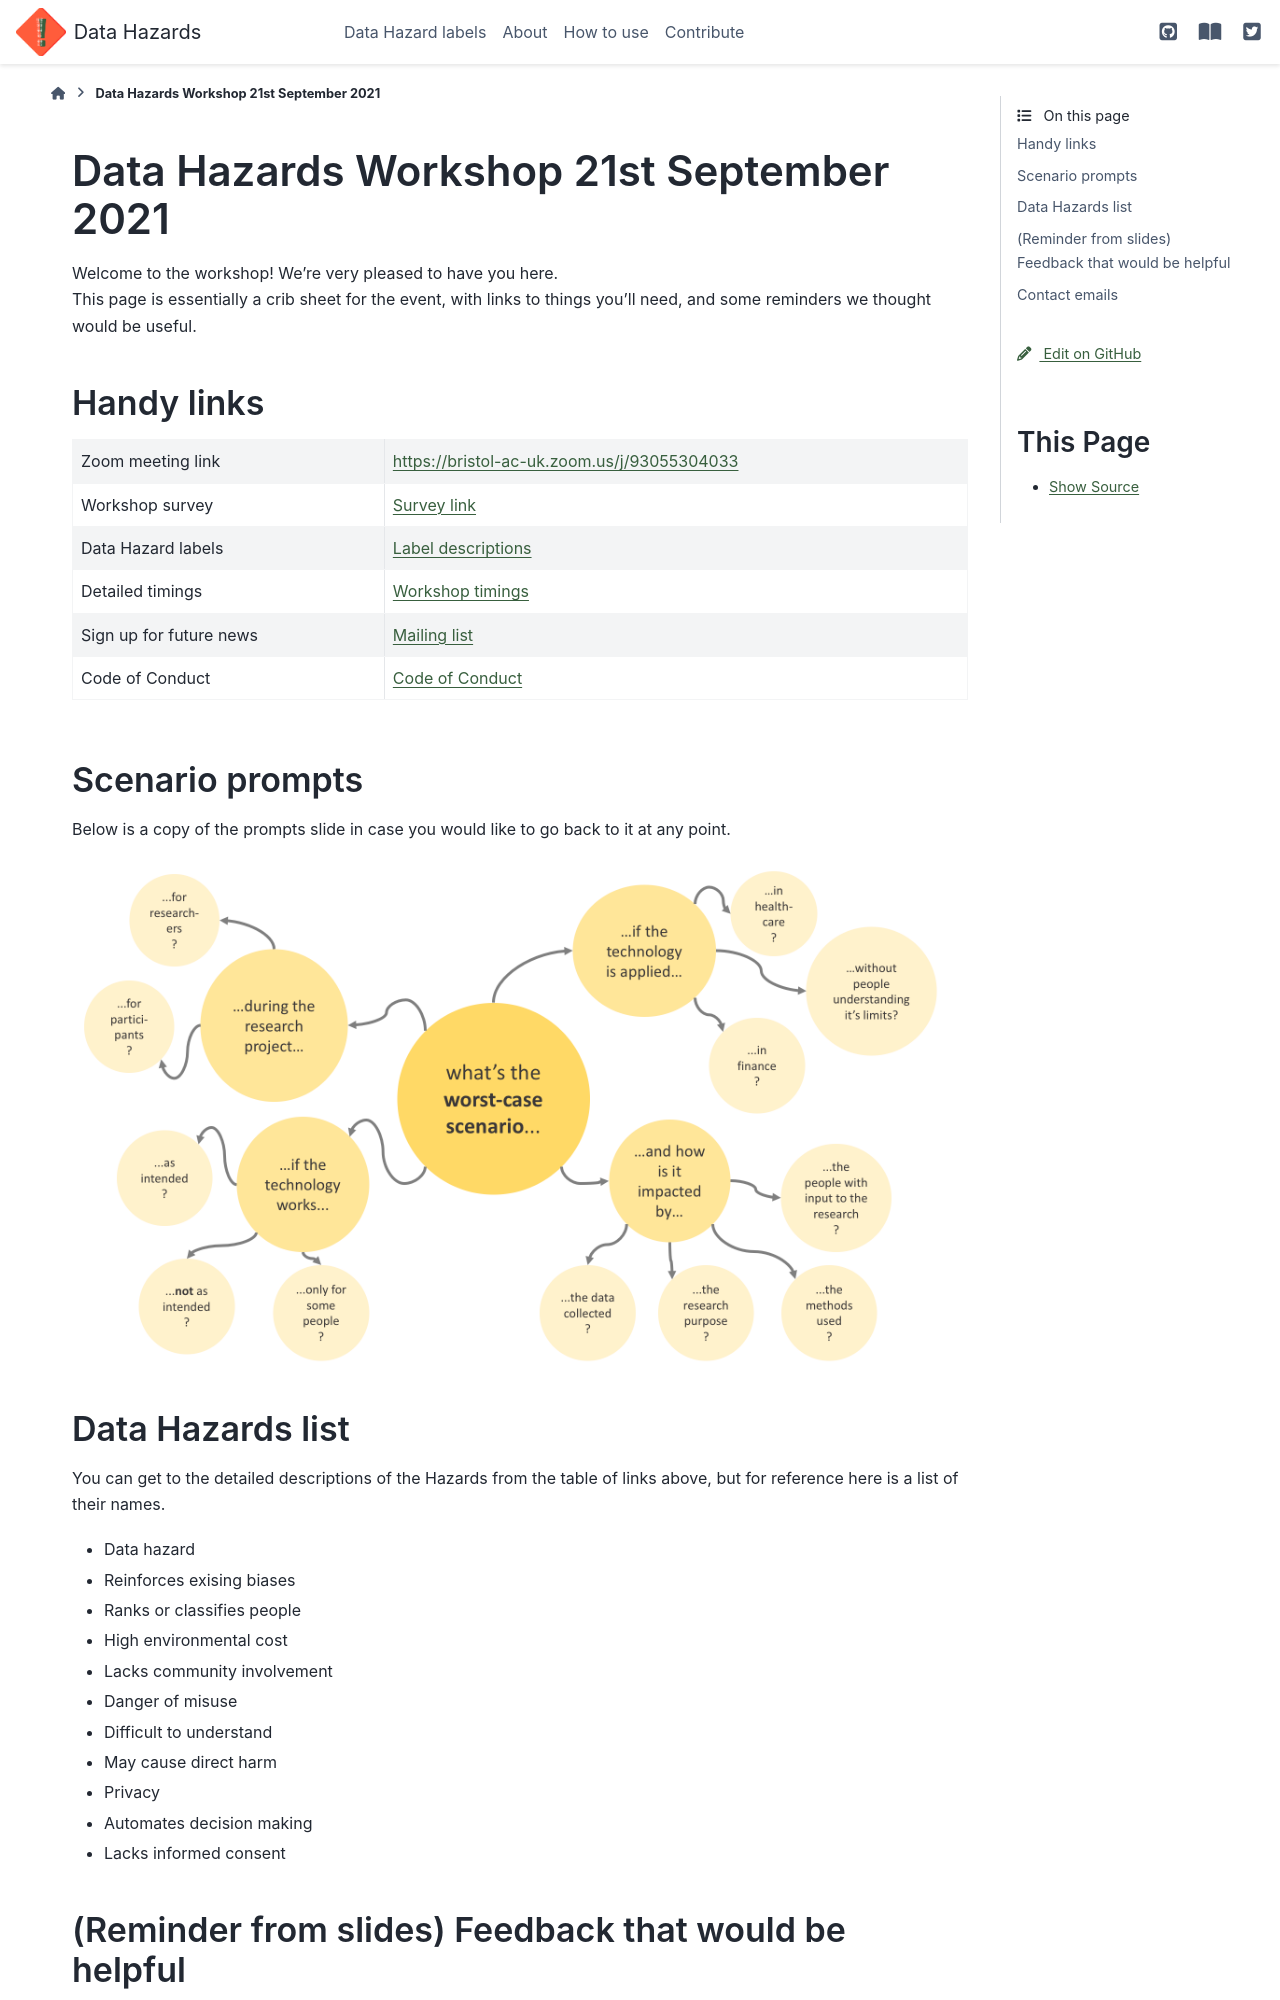

repository: very-good-science/data-hazards · page: materials/misc/workshop-21092021.html · generator: sphinx

# Data Hazards Workshop 21st September 2021

Welcome to the workshop! We're very pleased to have you here.  
This page is essentially a crib sheet for the event, with links to things you'll need, and some reminders we thought would be useful.

## Handy links  

```{list-table}
* - Zoom meeting link
  - [https://bristol-ac-uk.zoom.us/j/93055304033](https://bristol-ac-uk.zoom.us/j/93055304033)
* - Workshop survey
  - <a href="https://bristolexppsych.eu.qualtrics.com/jfe/form/SV_3IfJQ8kGNL9fxpc" target="_blank">Survey link</a>
* - Data Hazard labels
  - <a href="https://very-good-science.github.io/data-hazards/contents/data-hazards.html" target="_blank">Label descriptions</a>
* - Detailed timings
  - [Workshop timings](materials/workshop/timings)
* - Sign up for future news
  - [Mailing list](contents/sign-up)
* - Code of Conduct
  - [Code of Conduct](contents/materials/code-of-conduct)
```

## Scenario prompts  

Below is a copy of the prompts slide in case you would like to go back to it at any point.  

```{image} ../../../images/worst-case-prompt.png
:alt: An image of a mind map with yellow bubbles that have prompts for considering worst case scenarios. For example, what's the worst case scenario if the technology works only for some people? 
```

## Data Hazards list  
You can get to the detailed descriptions of the Hazards from the table of links above, but for reference here is a list of their names.

* Data hazard  
* Reinforces exising biases  
* Ranks or classifies people  
* High environmental cost  
* Lacks community involvement  
* Danger of misuse  
* Difficult to understand  
* May cause direct harm  
* Privacy  
* Automates decision making  
* Lacks informed consent
